Run: headless pygame with SDL's dummy video driver; simulated clock (each Clock.tick advances the game by its frame time, no real sleeping); random seed 0; keys injected as events and as key.get_pressed() state; no mouse input.
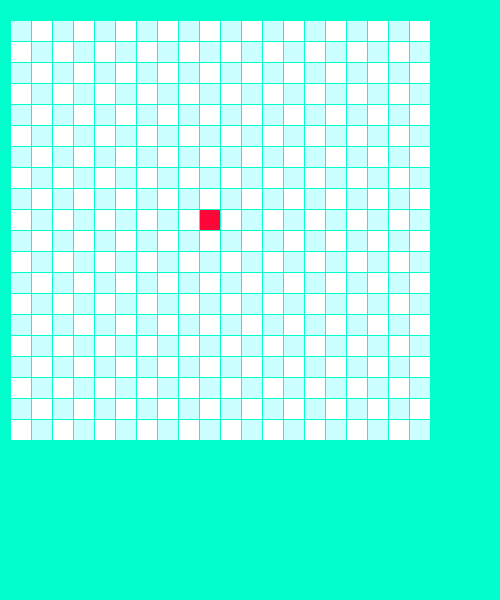
Frame 1 of 4 · flips 1–60 · no input
Frame 2 of 4 · flips 61–180 · tapped SPACE, RETURN · held RIGHT (→), D · screen unchanged from frame 1, image omitted
Frame 3 of 4 · flips 181–300 · held DOWN (↓), S · screen unchanged from frame 2, image omitted
Frame 4 of 4 · flips 301–420 · held LEFT (←), A, UP (↑), W · screen unchanged from frame 3, image omitted

The pygame program that drew these frames:

import pygame

FRAME_COLOR = (0,255,204)
WHITE = (255,255,255)
BLUE = [204,255,255]
SIZE_BLOCK=20
COUNT_BLOKS = 20
SNAKE_COLOR = [255,6,57]
MARGIN = 1
size = [500,600]

screen = pygame.display.set_mode(size)
pygame.display.set_caption('Змейка')

class SnakeBlock:
    def __init__(self, x, y):
        self.x = x
        self.y = y

def draw_block(color, row, column):
    pygame.draw.rect(screen,color,\
                [10+column*SIZE_BLOCK+MARGIN*(column+1),\
                20+row*SIZE_BLOCK+MARGIN*(row+1),\
                SIZE_BLOCK,SIZE_BLOCK])

snake_block = [SnakeBlock(9,9)]


while True:
    for event in pygame.event.get():
        if event.type == pygame.QUIT:
            pygame.quit()

    screen.fill(FRAME_COLOR)

    for row in range(COUNT_BLOKS):
        for column in range(COUNT_BLOKS):
            if (row+column)%2==0:
                color = BLUE
            else:
                color = WHITE
            draw_block(color,row,column)
        
    for block in snake_block:
        
        draw_block(SNAKE_COLOR, block.x, block.y)

    pygame.display.flip()
